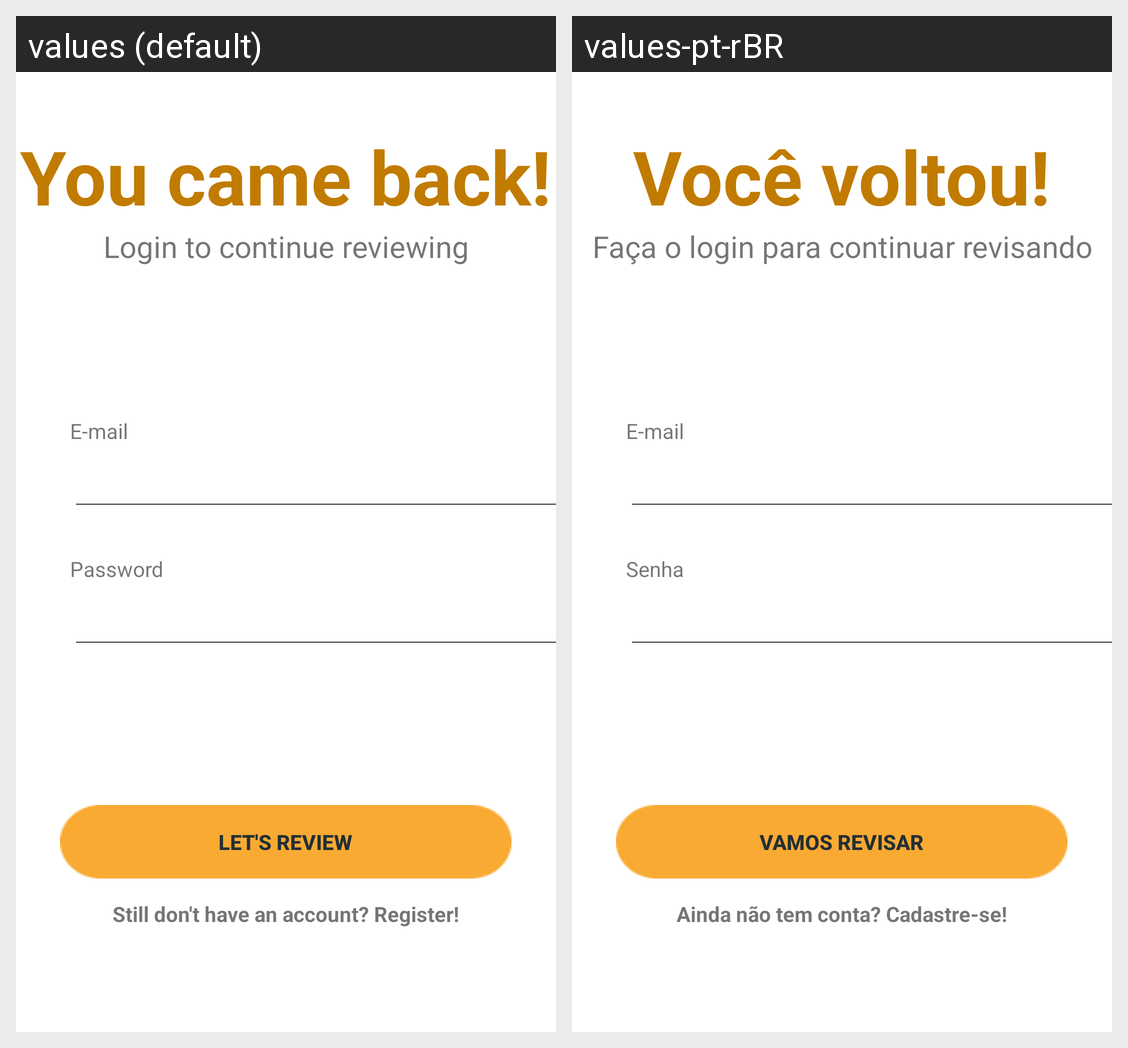

The same Android screen rendered under two of its app's locales, left to right. List the strings drawn on it with the default value and each locale's translation.
Android screen res/layout/activity_login.xml rendered under 2 locales, left to right: values (default), values-pt-rBR. Device: Nexus 5 (rendered at 1080×1920; each locale shown at half size, 540×960, under a caption strip naming it); theme Theme.ORevisor.
Strings drawn on this screen, with the default value and each locale's value (text and hints the layout hard-codes, and strings that could not be matched under every locale, appear in the picture but are not listed):

welcome_info
  values: You came back!
  values-pt-rBR: Você voltou!

welcome_info2
  values: Login to continue reviewing
  values-pt-rBR: Faça o login para continuar revisando

e_mail
  values: E-mail
  values-pt-rBR: E-mail

senha
  values: Password
  values-pt-rBR: Senha

button
  values: Let's review
  values-pt-rBR: Vamos revisar

cadastro
  values: Still don't have an account? Register!
  values-pt-rBR: Ainda não tem conta? Cadastre-se!
